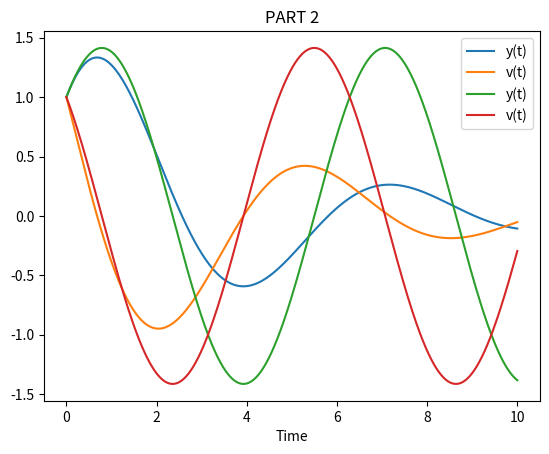

This chart was generated by the following Python code:
# This program defines a damped_harmonic_motion function that returns the right side of the system as a NumPy array.
# It also defines a runge_kutta4 function that implements the quaternary Runge-Kutta method and
# takes the damper_harmonic_motion function as an argument. Finally, it sets the b, w, h, t0, tf,
# and y0 parameters and uses the runge_kutta4 function to solve the system and plot the solution.
import numpy as np

def damped_harmonic_motion(t, y, b, w):
    return np.array([y[1], -b*y[1] - w**2*y[0]])

def runge_kutta4(f, y0, t0, tf, h, *args):
    t = np.arange(t0, tf+h, h)
    n = len(t)
    y = np.zeros((n, len(y0)))
    y[0] = y0
    for i in range(n-1):
        k1 = f(t[i], y[i], *args)
        k2 = f(t[i] + h/2, y[i] + h/2*k1, *args)
        k3 = f(t[i] + h/2, y[i] + h/2*k2, *args)
        k4 = f(t[i] + h, y[i] + h*k3, *args)
        y[i+1] = y[i] + h/6*(k1 + 2*k2 + 2*k3 + k4)
    return t, y

# Set parameters
b = 0.5
w = 1
h = 0.01
t0 = 0
tf = 10
y0 = np.array([1, 1])

# Solve the system using Runge-Kutta method
t, y = runge_kutta4(damped_harmonic_motion, y0, t0, tf, h, b, w)

# Print the first few rows of the data table for part 1
print('t       y(t)    v(t)')
for i in range(10):
    print(f'{t[i]:.2f}  {y[i,0]:.4f}  {y[i,1]:.4f}')

# Plot the solution for part 1
import matplotlib.pyplot as plt
plt.title("PART 1")
plt.plot(t, y[:,0], label='y(t)')
plt.plot(t, y[:,1], label='v(t)')
plt.xlabel('Time')
plt.legend()
plt.show()

# Solve the system for part 2
b = 0
t, y = runge_kutta4(damped_harmonic_motion, y0, t0, tf, h, b, w)

# Plot the solution for part 2
plt.title("PART 2")
plt.plot(t, y[:,0], label='y(t)')
plt.plot(t, y[:,1], label='v(t)')
plt.xlabel('Time')
plt.legend()
plt.show()
